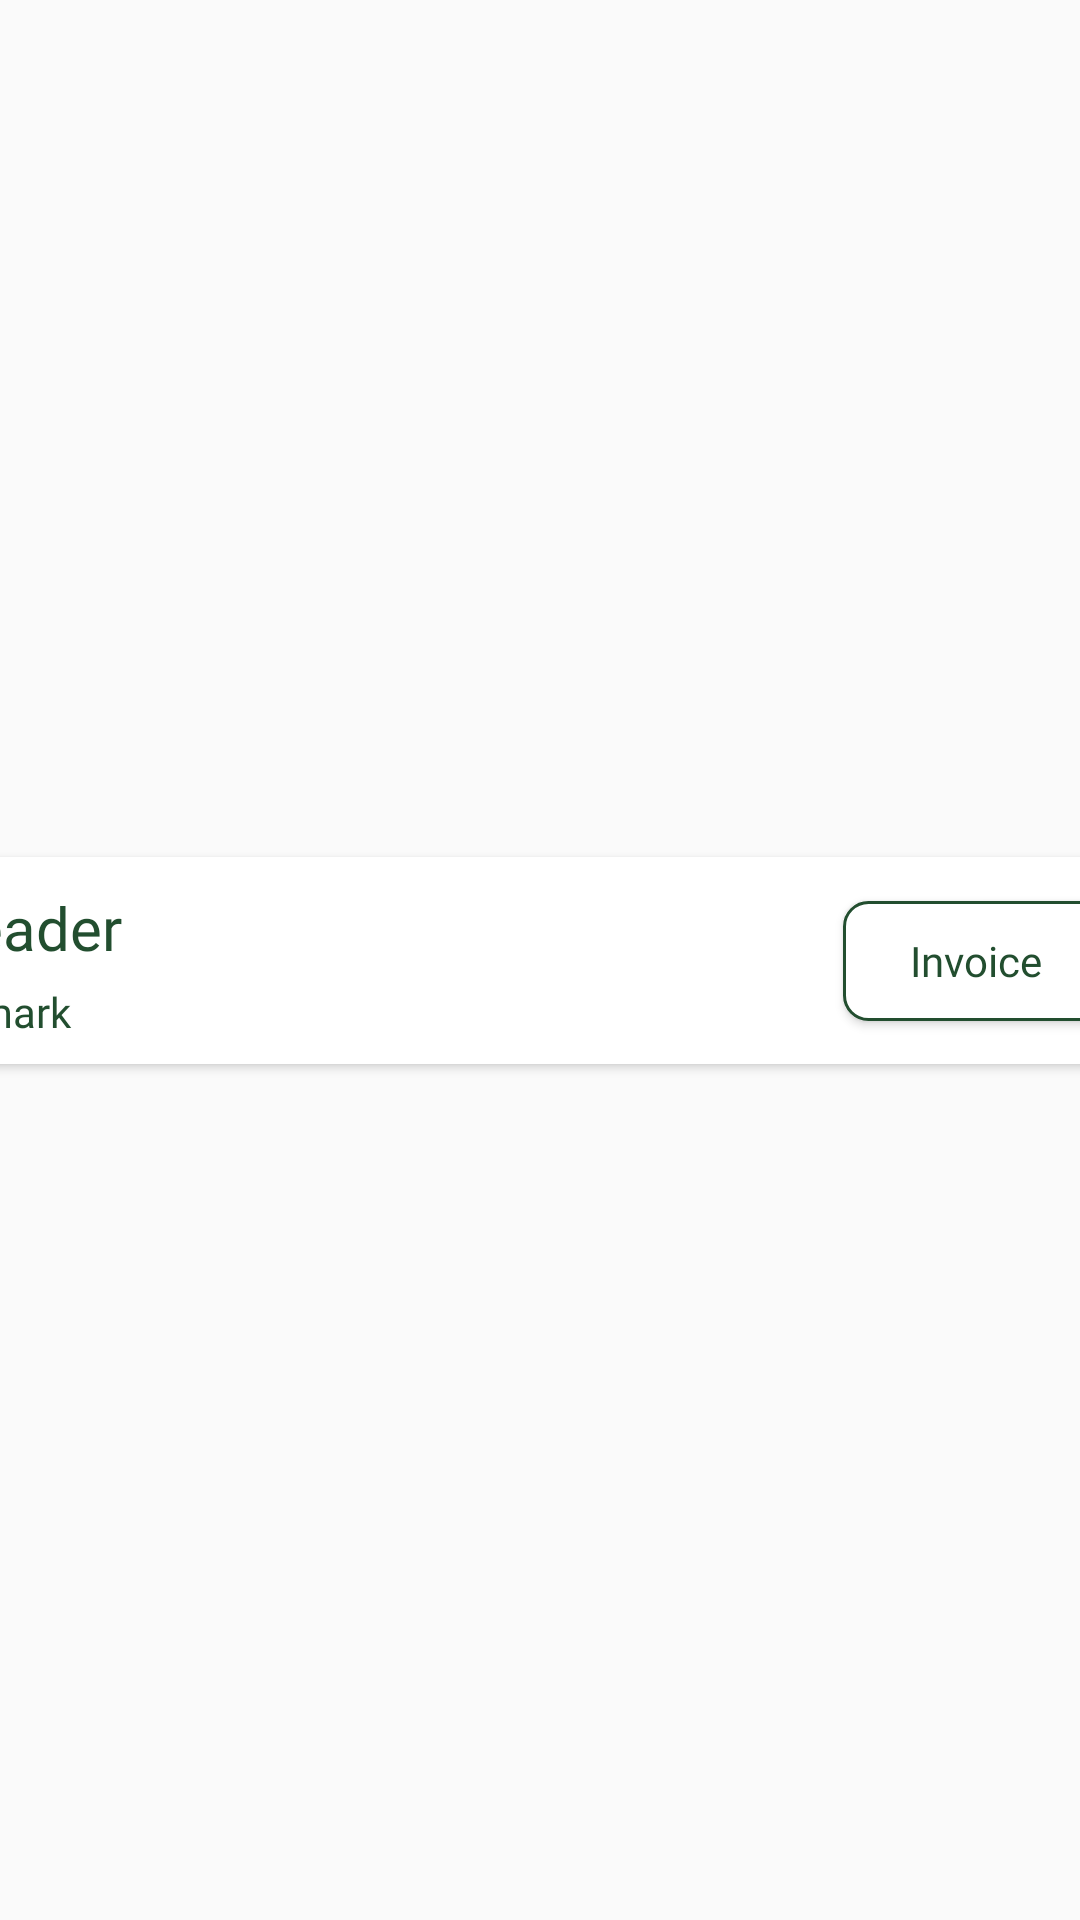

Here is an Android app screen rendered from its layout file. Give the layout XML and the strings, colors and styles it references.
<!-- AndroidManifest.xml: application theme Theme.Mtsfaz -->
<!-- res/layout/recyclerview_donation_row.xml -->
<?xml version="1.0" encoding="utf-8"?>
<androidx.constraintlayout.widget.ConstraintLayout xmlns:android="http://schemas.android.com/apk/res/android"
    xmlns:app="http://schemas.android.com/apk/res-auto"
    xmlns:tools="http://schemas.android.com/tools"
    android:layout_width="match_parent"
    android:layout_height="match_parent">

    <androidx.cardview.widget.CardView
        android:id="@+id/cardView"
        android:layout_width="409dp"
        android:layout_height="wrap_content"
        android:layout_marginTop="4dp"
        android:layout_marginBottom="4dp"
        android:background="@drawable/button_outlined"
        app:cardCornerRadius="12dp"
        app:layout_constraintBottom_toBottomOf="parent"
        app:layout_constraintEnd_toEndOf="parent"
        app:layout_constraintStart_toStartOf="parent"
        app:layout_constraintTop_toTopOf="parent"
        android:layout_marginEnd="4dp"
        android:layout_marginStart="4dp">

        <androidx.constraintlayout.widget.ConstraintLayout
            android:layout_width="match_parent"
            android:layout_height="69dp">

            <TextView
                android:id="@+id/RM_amount"
                style="@style/green_dark_14dp"
                android:layout_width="wrap_content"
                android:layout_height="wrap_content"

                android:text="0.0"
                app:layout_constraintBottom_toBottomOf="parent"
                tools:layout_editor_absoluteX="30dp"
                android:layout_marginBottom="10dp"/>

            <TextView
                android:id="@+id/RM"
                style="@style/green_dark_20dp"
                android:layout_width="wrap_content"
                android:layout_height="wrap_content"
                android:text="RM"
                app:layout_constraintEnd_toEndOf="@+id/RM_amount"
                app:layout_constraintStart_toStartOf="@+id/RM_amount"
                app:layout_constraintTop_toTopOf="parent"

                android:layout_marginTop="10dp"/>

            <TextView
                android:id="@+id/donation_header"
                style="@style/green_dark_20dp"
                android:layout_width="160dp"
                android:layout_height="wrap_content"

                android:layout_marginTop="10dp"
                android:text="Header"
                app:layout_constraintStart_toStartOf="@+id/donation_remark"
                app:layout_constraintTop_toTopOf="parent" />

            <TextView
                android:id="@+id/donation_remark"
                style="@style/green_dark_14dp"
                android:layout_width="160dp"
                android:layout_height="wrap_content"
                android:text="Remark"
                app:layout_constraintBottom_toBottomOf="parent"
                tools:layout_editor_absoluteX="106dp"
                android:layout_marginBottom="8dp"/>

            <View
                android:id="@+id/divider4"
                android:layout_width="2dp"
                android:background="#224E2F"
                android:layout_height="50dp"
                app:layout_constraintBottom_toBottomOf="parent"
                app:layout_constraintTop_toTopOf="parent"
                app:layout_constraintVertical_bias="0.578"
                tools:layout_editor_absoluteX="81dp"

                />

            <Button
                android:id="@+id/button7"
                style="@style/green_dark_14dp"
                android:layout_width="wrap_content"
                android:layout_height="40dp"
                android:layout_marginEnd="16dp"
                android:background="@drawable/button_outlined"
                android:clickable="true"
                android:text="Invoice"

                android:textAllCaps="false"
                app:layout_constraintBottom_toBottomOf="parent"
                app:layout_constraintEnd_toEndOf="parent"
                app:layout_constraintTop_toTopOf="parent" />
        </androidx.constraintlayout.widget.ConstraintLayout>
    </androidx.cardview.widget.CardView>

</androidx.constraintlayout.widget.ConstraintLayout>
<!-- resources referenced by this layout -->
<resources>
  <!-- drawable button_outlined (drawable) -->
  <?xml version="1.0" encoding="utf-8"?>
  <shape xmlns:android="http://schemas.android.com/apk/res/android" android:shape="rectangle" >
      <stroke
          android:width="1dp"
          android:color="#224E2F"/>
      <corners
          android:radius="8dp"/>
      <solid
          android:color="#FFFFFF"/>
  </shape>
  <style name="green_dark_14dp">
          <item name="android:textColor">#224E2F</item>
          <item name="android:textSize">14dp</item>
          <item name="android:fontFamily">@font/rounded_mplus_1c_bold</item>
      </style>
  <style name="green_dark_20dp">
          <item name="android:textColor">#224E2F</item>
          <item name="android:textSize">20dp</item>
          <item name="android:fontFamily">@font/rounded_mplus_1c_bold</item>
      </style>
  <style name="Theme.Mtsfaz" parent="Base.Theme.Mtsfaz" />
  <style name="Base.Theme.Mtsfaz" parent="Theme.AppCompat.Light.NoActionBar">
          
          
      </style>
</resources>
